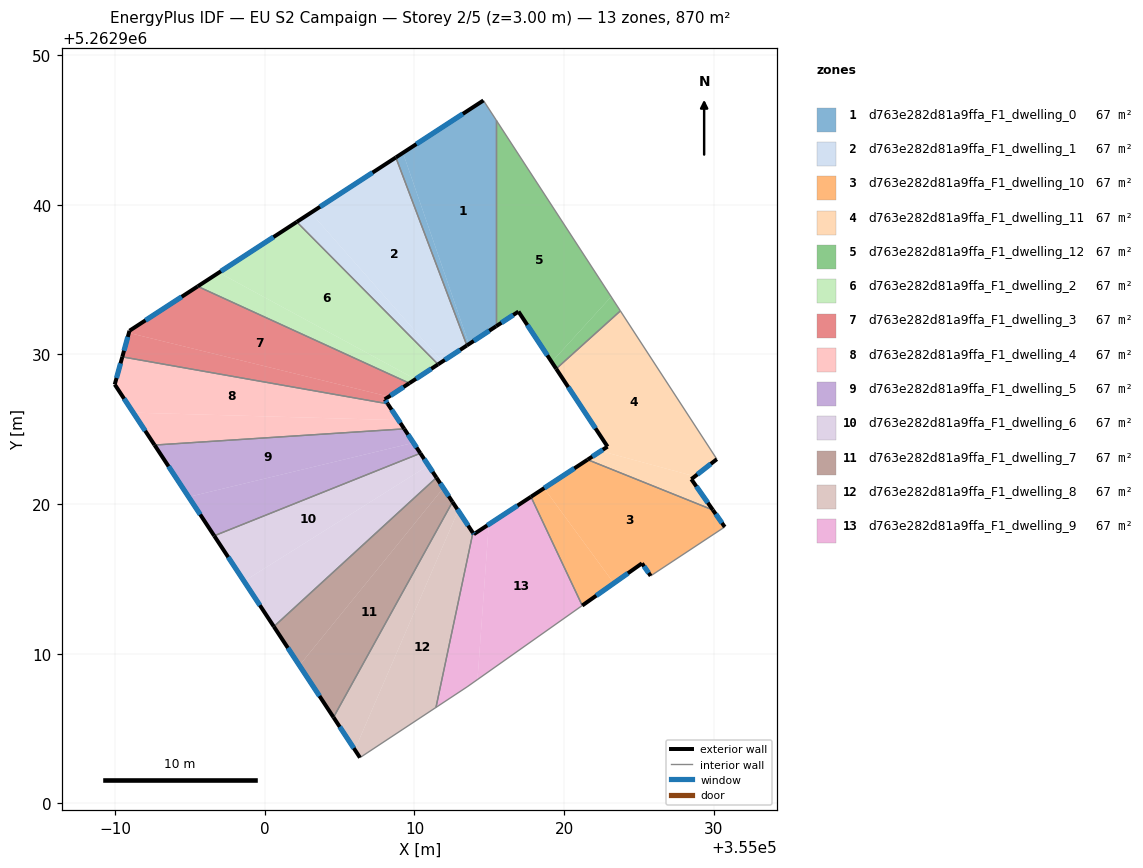
=== STOREY PLAN SPEC (per zone: floor XY polygon, exterior-wall plan segments, windows/doors) ===
zone 1: d763e282d81a9ffa_F1_dwelling_0  (66.9 m²)
  floor: (355014.61, 5262946.96) (355015.46, 5262945.65) (355015.46, 5262931.88) (355013.64, 5262930.69) (355009.23, 5262943.46)
  floor: (355009.23, 5262943.46) (355013.64, 5262930.69) (355013.50, 5262930.60) (355008.76, 5262943.15)
  exterior wall: (355013.50, 5262930.60) – (355015.46, 5262931.88)  [2.3 m]
    window: (355013.96, 5262930.90) – (355015.00, 5262931.58)  [2.0 m²]
  exterior wall: (355014.61, 5262946.96) – (355008.76, 5262943.15)  [7.0 m]
    window: (355013.23, 5262946.07) – (355010.13, 5262944.05)  [5.9 m²]
  interior walls: 3
zone 2: d763e282d81a9ffa_F1_dwelling_1  (66.9 m²)
  floor: (355008.76, 5262943.15) (355013.50, 5262930.60) (355011.85, 5262929.51) (355003.08, 5262939.46)
  floor: (355003.08, 5262939.46) (355011.85, 5262929.51) (355011.58, 5262929.33) (355002.14, 5262938.85)
  exterior wall: (355011.58, 5262929.33) – (355013.50, 5262930.60)  [2.3 m]
    window: (355012.03, 5262929.63) – (355013.05, 5262930.30)  [1.9 m²]
  exterior wall: (355008.76, 5262943.15) – (355002.14, 5262938.85)  [7.9 m]
    window: (355007.20, 5262942.14) – (355003.69, 5262939.86)  [6.7 m²]
  interior walls: 2
zone 3: d763e282d81a9ffa_F1_dwelling_10  (66.9 m²)
  floor: (355029.93, 5262919.60) (355030.73, 5262918.47) (355025.78, 5262915.20) (355025.20, 5262916.04) (355023.32, 5262914.71) (355018.66, 5262921.06) (355021.57, 5262922.97)
  floor: (355018.66, 5262921.06) (355023.32, 5262914.71) (355021.21, 5262913.22) (355017.78, 5262920.49)
  exterior wall: (355025.20, 5262916.04) – (355025.78, 5262915.20)  [1.0 m]
    window: (355025.33, 5262915.84) – (355025.64, 5262915.40)  [0.9 m²]
  exterior wall: (355021.21, 5262913.22) – (355025.20, 5262916.04)  [4.9 m]
    window: (355022.14, 5262913.88) – (355024.26, 5262915.38)  [4.1 m²]
  exterior wall: (355021.57, 5262922.97) – (355017.78, 5262920.49)  [4.5 m]
    window: (355020.68, 5262922.38) – (355018.67, 5262921.07)  [3.8 m²]
  exterior wall: (355030.73, 5262918.47) – (355029.93, 5262919.60)  [1.4 m]
    window: (355030.54, 5262918.74) – (355030.12, 5262919.34)  [1.2 m²]
  interior walls: 3
zone 4: d763e282d81a9ffa_F1_dwelling_11  (66.9 m²)
  floor: (355023.75, 5262932.90) (355030.20, 5262923.00) (355028.73, 5262921.85) (355022.45, 5262923.54) (355022.90, 5262923.84) (355019.47, 5262929.04)
  floor: (355028.73, 5262921.85) (355028.49, 5262921.66) (355029.93, 5262919.60) (355021.57, 5262922.97) (355022.45, 5262923.54)
  exterior wall: (355029.93, 5262919.60) – (355028.49, 5262921.66)  [2.5 m]
    window: (355029.60, 5262920.09) – (355028.83, 5262921.18)  [2.1 m²]
  exterior wall: (355022.90, 5262923.84) – (355021.57, 5262922.97)  [1.6 m]
    window: (355022.58, 5262923.63) – (355021.88, 5262923.17)  [1.3 m²]
  exterior wall: (355019.47, 5262929.04) – (355022.90, 5262923.84)  [6.2 m]
    window: (355020.27, 5262927.82) – (355022.09, 5262925.06)  [5.3 m²]
  exterior wall: (355028.49, 5262921.66) – (355030.20, 5262923.00)  [2.2 m]
    window: (355028.89, 5262921.98) – (355029.80, 5262922.69)  [1.8 m²]
  interior walls: 3
zone 5: d763e282d81a9ffa_F1_dwelling_12  (66.9 m²)
  floor: (355015.46, 5262945.65) (355023.14, 5262933.85) (355019.17, 5262929.49) (355016.95, 5262932.86) (355015.46, 5262931.88)
  floor: (355023.14, 5262933.85) (355023.75, 5262932.90) (355019.47, 5262929.04) (355019.17, 5262929.49)
  exterior wall: (355016.95, 5262932.86) – (355019.47, 5262929.04)  [4.6 m]
    window: (355017.54, 5262931.96) – (355018.88, 5262929.93)  [3.9 m²]
  exterior wall: (355015.46, 5262931.88) – (355016.95, 5262932.86)  [1.8 m]
    window: (355015.81, 5262932.11) – (355016.60, 5262932.63)  [1.5 m²]
  interior walls: 3
zone 6: d763e282d81a9ffa_F1_dwelling_2  (66.9 m²)
  floor: (355002.14, 5262938.85) (355011.58, 5262929.33) (355010.07, 5262928.34) (354996.94, 5262935.46)
  floor: (355010.07, 5262928.34) (355009.66, 5262928.07) (354995.52, 5262934.54) (354996.94, 5262935.46)
  exterior wall: (355009.66, 5262928.07) – (355011.58, 5262929.33)  [2.3 m]
    window: (355010.11, 5262928.37) – (355011.13, 5262929.04)  [1.9 m²]
  exterior wall: (355002.14, 5262938.85) – (354995.52, 5262934.54)  [7.9 m]
    window: (355000.58, 5262937.84) – (354997.07, 5262935.55)  [6.7 m²]
  interior walls: 2
zone 7: d763e282d81a9ffa_F1_dwelling_3  (66.9 m²)
  floor: (355009.66, 5262928.07) (355008.29, 5262927.18) (354990.93, 5262931.43) (354990.97, 5262931.58) (354995.52, 5262934.54)
  floor: (355008.29, 5262927.18) (355008.02, 5262927.00) (355008.21, 5262926.70) (354990.49, 5262929.83) (354990.93, 5262931.43)
  exterior wall: (355008.02, 5262927.00) – (355009.66, 5262928.07)  [2.0 m]
    window: (355008.40, 5262927.25) – (355009.27, 5262927.82)  [1.7 m²]
  exterior wall: (355008.21, 5262926.70) – (355008.02, 5262927.00)  [0.4 m]
    window: (355008.17, 5262926.77) – (355008.06, 5262926.93)  [0.3 m²]
  exterior wall: (354990.97, 5262931.58) – (354990.49, 5262929.83)  [1.8 m]
    window: (354990.85, 5262931.17) – (354990.60, 5262930.24)  [1.5 m²]
  exterior wall: (354995.52, 5262934.54) – (354990.97, 5262931.58)  [5.4 m]
    window: (354994.45, 5262933.85) – (354992.03, 5262932.27)  [4.6 m²]
  interior walls: 2
zone 8: d763e282d81a9ffa_F1_dwelling_4  (66.9 m²)
  floor: (355008.21, 5262926.70) (355008.93, 5262925.61) (354991.22, 5262926.11) (354989.98, 5262927.99) (354990.49, 5262929.83)
  floor: (355008.93, 5262925.61) (355009.32, 5262925.02) (354992.64, 5262923.94) (354991.22, 5262926.11)
  exterior wall: (355009.32, 5262925.02) – (355008.21, 5262926.70)  [2.0 m]
    window: (355009.06, 5262925.42) – (355008.47, 5262926.31)  [1.7 m²]
  exterior wall: (354989.98, 5262927.99) – (354992.64, 5262923.94)  [4.8 m]
    window: (354990.60, 5262927.04) – (354992.01, 5262924.89)  [4.1 m²]
  exterior wall: (354990.49, 5262929.83) – (354989.98, 5262927.99)  [1.9 m]
    window: (354990.37, 5262929.40) – (354990.10, 5262928.42)  [1.6 m²]
  interior walls: 2
zone 9: d763e282d81a9ffa_F1_dwelling_5  (66.9 m²)
  floor: (355009.32, 5262925.02) (355009.93, 5262924.09) (354994.92, 5262920.48) (354992.64, 5262923.94)
  floor: (355009.93, 5262924.09) (355010.40, 5262923.39) (354996.62, 5262917.88) (354994.92, 5262920.48)
  exterior wall: (355010.40, 5262923.39) – (355009.32, 5262925.02)  [2.0 m]
    window: (355010.14, 5262923.78) – (355009.57, 5262924.64)  [1.6 m²]
  exterior wall: (354992.64, 5262923.94) – (354996.62, 5262917.88)  [7.3 m]
    window: (354993.57, 5262922.52) – (354995.69, 5262919.30)  [6.1 m²]
  interior walls: 2
zone 10: d763e282d81a9ffa_F1_dwelling_6  (66.9 m²)
  floor: (355010.40, 5262923.39) (355010.93, 5262922.58) (354998.62, 5262914.85) (354996.62, 5262917.88)
  floor: (355010.93, 5262922.58) (355011.47, 5262921.77) (355000.61, 5262911.82) (354998.62, 5262914.85)
  exterior wall: (355011.47, 5262921.77) – (355010.40, 5262923.39)  [1.9 m]
    window: (355011.22, 5262922.15) – (355010.65, 5262923.01)  [1.6 m²]
  exterior wall: (354996.62, 5262917.88) – (355000.61, 5262911.82)  [7.3 m]
    window: (354997.56, 5262916.46) – (354999.67, 5262913.24)  [6.1 m²]
  interior walls: 2
zone 11: d763e282d81a9ffa_F1_dwelling_7  (66.9 m²)
  floor: (355011.93, 5262921.07) (355012.54, 5262920.14) (355004.59, 5262905.75) (355002.32, 5262909.22)
  floor: (355011.47, 5262921.77) (355011.93, 5262921.07) (355002.32, 5262909.22) (355000.61, 5262911.82)
  exterior wall: (355012.54, 5262920.14) – (355011.47, 5262921.77)  [1.9 m]
    window: (355012.29, 5262920.52) – (355011.72, 5262921.39)  [1.6 m²]
  exterior wall: (355000.61, 5262911.82) – (355004.59, 5262905.75)  [7.3 m]
    window: (355001.54, 5262910.39) – (355003.66, 5262907.18)  [6.1 m²]
  interior walls: 2
zone 12: d763e282d81a9ffa_F1_dwelling_8  (66.9 m²)
  floor: (355012.92, 5262919.56) (355013.90, 5262918.08) (355011.44, 5262906.42) (355006.36, 5262903.06) (355006.01, 5262903.59)
  floor: (355012.54, 5262920.14) (355012.92, 5262919.56) (355006.01, 5262903.59) (355004.59, 5262905.75)
  exterior wall: (355013.90, 5262918.08) – (355012.54, 5262920.14)  [2.5 m]
    window: (355013.58, 5262918.56) – (355012.86, 5262919.66)  [2.1 m²]
  exterior wall: (355004.59, 5262905.75) – (355006.36, 5262903.06)  [3.2 m]
    window: (355005.01, 5262905.12) – (355005.95, 5262903.70)  [2.7 m²]
  interior walls: 3
zone 13: d763e282d81a9ffa_F1_dwelling_9  (66.9 m²)
  floor: (355017.78, 5262920.49) (355021.21, 5262913.22) (355014.21, 5262908.28) (355014.96, 5262918.64)
  floor: (355014.96, 5262918.64) (355014.21, 5262908.28) (355013.52, 5262907.79) (355011.44, 5262906.42) (355013.90, 5262918.08) (355013.97, 5262917.99)
  exterior wall: (355013.97, 5262917.99) – (355013.90, 5262918.08)  [0.1 m]
    window: (355013.95, 5262918.01) – (355013.92, 5262918.06)  [0.1 m²]
  exterior wall: (355017.78, 5262920.49) – (355013.97, 5262917.99)  [4.6 m]
    window: (355016.89, 5262919.90) – (355014.86, 5262918.57)  [3.9 m²]
  interior walls: 4

=== DERIVED (storey summary) ===
Building: EU S2 Campaign
Storey: 2 of 5  (floor level z = 3.00 m)
Storey gross floor area: 869.8 m²
Zones on this storey: 13
  - d763e282d81a9ffa_F1_dwelling_0: floor 66.9 m²; exterior wall 9.3 m (28.0 m²); 2 window(s) 7.9 m²; WWR 28.1%
  - d763e282d81a9ffa_F1_dwelling_1: floor 66.9 m²; exterior wall 10.2 m (30.6 m²); 2 window(s) 8.6 m²; WWR 28.1%
  - d763e282d81a9ffa_F1_dwelling_10: floor 66.9 m²; exterior wall 11.8 m (35.4 m²); 4 window(s) 10.0 m²; WWR 28.1%
  - d763e282d81a9ffa_F1_dwelling_11: floor 66.9 m²; exterior wall 12.5 m (37.5 m²); 4 window(s) 10.5 m²; WWR 28.1%
  - d763e282d81a9ffa_F1_dwelling_12: floor 66.9 m²; exterior wall 6.4 m (19.1 m²); 2 window(s) 5.4 m²; WWR 28.1%
  - d763e282d81a9ffa_F1_dwelling_2: floor 66.9 m²; exterior wall 10.2 m (30.6 m²); 2 window(s) 8.6 m²; WWR 28.1%
  - d763e282d81a9ffa_F1_dwelling_3: floor 66.9 m²; exterior wall 9.6 m (28.7 m²); 4 window(s) 8.1 m²; WWR 28.1%
  - d763e282d81a9ffa_F1_dwelling_4: floor 66.9 m²; exterior wall 8.8 m (26.3 m²); 3 window(s) 7.4 m²; WWR 28.1%
  - d763e282d81a9ffa_F1_dwelling_5: floor 66.9 m²; exterior wall 9.2 m (27.6 m²); 2 window(s) 7.8 m²; WWR 28.1%
  - d763e282d81a9ffa_F1_dwelling_6: floor 66.9 m²; exterior wall 9.2 m (27.6 m²); 2 window(s) 7.8 m²; WWR 28.1%
  - d763e282d81a9ffa_F1_dwelling_7: floor 66.9 m²; exterior wall 9.2 m (27.6 m²); 2 window(s) 7.8 m²; WWR 28.1%
  - d763e282d81a9ffa_F1_dwelling_8: floor 66.9 m²; exterior wall 5.7 m (17.1 m²); 2 window(s) 4.8 m²; WWR 28.1%
  - d763e282d81a9ffa_F1_dwelling_9: floor 66.9 m²; exterior wall 4.7 m (14.0 m²); 2 window(s) 3.9 m²; WWR 28.1%
Zone adjacency (shared interzone walls):
  - d763e282d81a9ffa_F1_dwelling_0 ↔ d763e282d81a9ffa_F1_dwelling_1
  - d763e282d81a9ffa_F1_dwelling_0 ↔ d763e282d81a9ffa_F1_dwelling_12
  - d763e282d81a9ffa_F1_dwelling_1 ↔ d763e282d81a9ffa_F1_dwelling_2
  - d763e282d81a9ffa_F1_dwelling_10 ↔ d763e282d81a9ffa_F1_dwelling_11
  - d763e282d81a9ffa_F1_dwelling_10 ↔ d763e282d81a9ffa_F1_dwelling_9
  - d763e282d81a9ffa_F1_dwelling_11 ↔ d763e282d81a9ffa_F1_dwelling_12
  - d763e282d81a9ffa_F1_dwelling_2 ↔ d763e282d81a9ffa_F1_dwelling_3
  - d763e282d81a9ffa_F1_dwelling_3 ↔ d763e282d81a9ffa_F1_dwelling_4
  - d763e282d81a9ffa_F1_dwelling_4 ↔ d763e282d81a9ffa_F1_dwelling_5
  - d763e282d81a9ffa_F1_dwelling_5 ↔ d763e282d81a9ffa_F1_dwelling_6
  - d763e282d81a9ffa_F1_dwelling_6 ↔ d763e282d81a9ffa_F1_dwelling_7
  - d763e282d81a9ffa_F1_dwelling_7 ↔ d763e282d81a9ffa_F1_dwelling_8
  - d763e282d81a9ffa_F1_dwelling_8 ↔ d763e282d81a9ffa_F1_dwelling_9